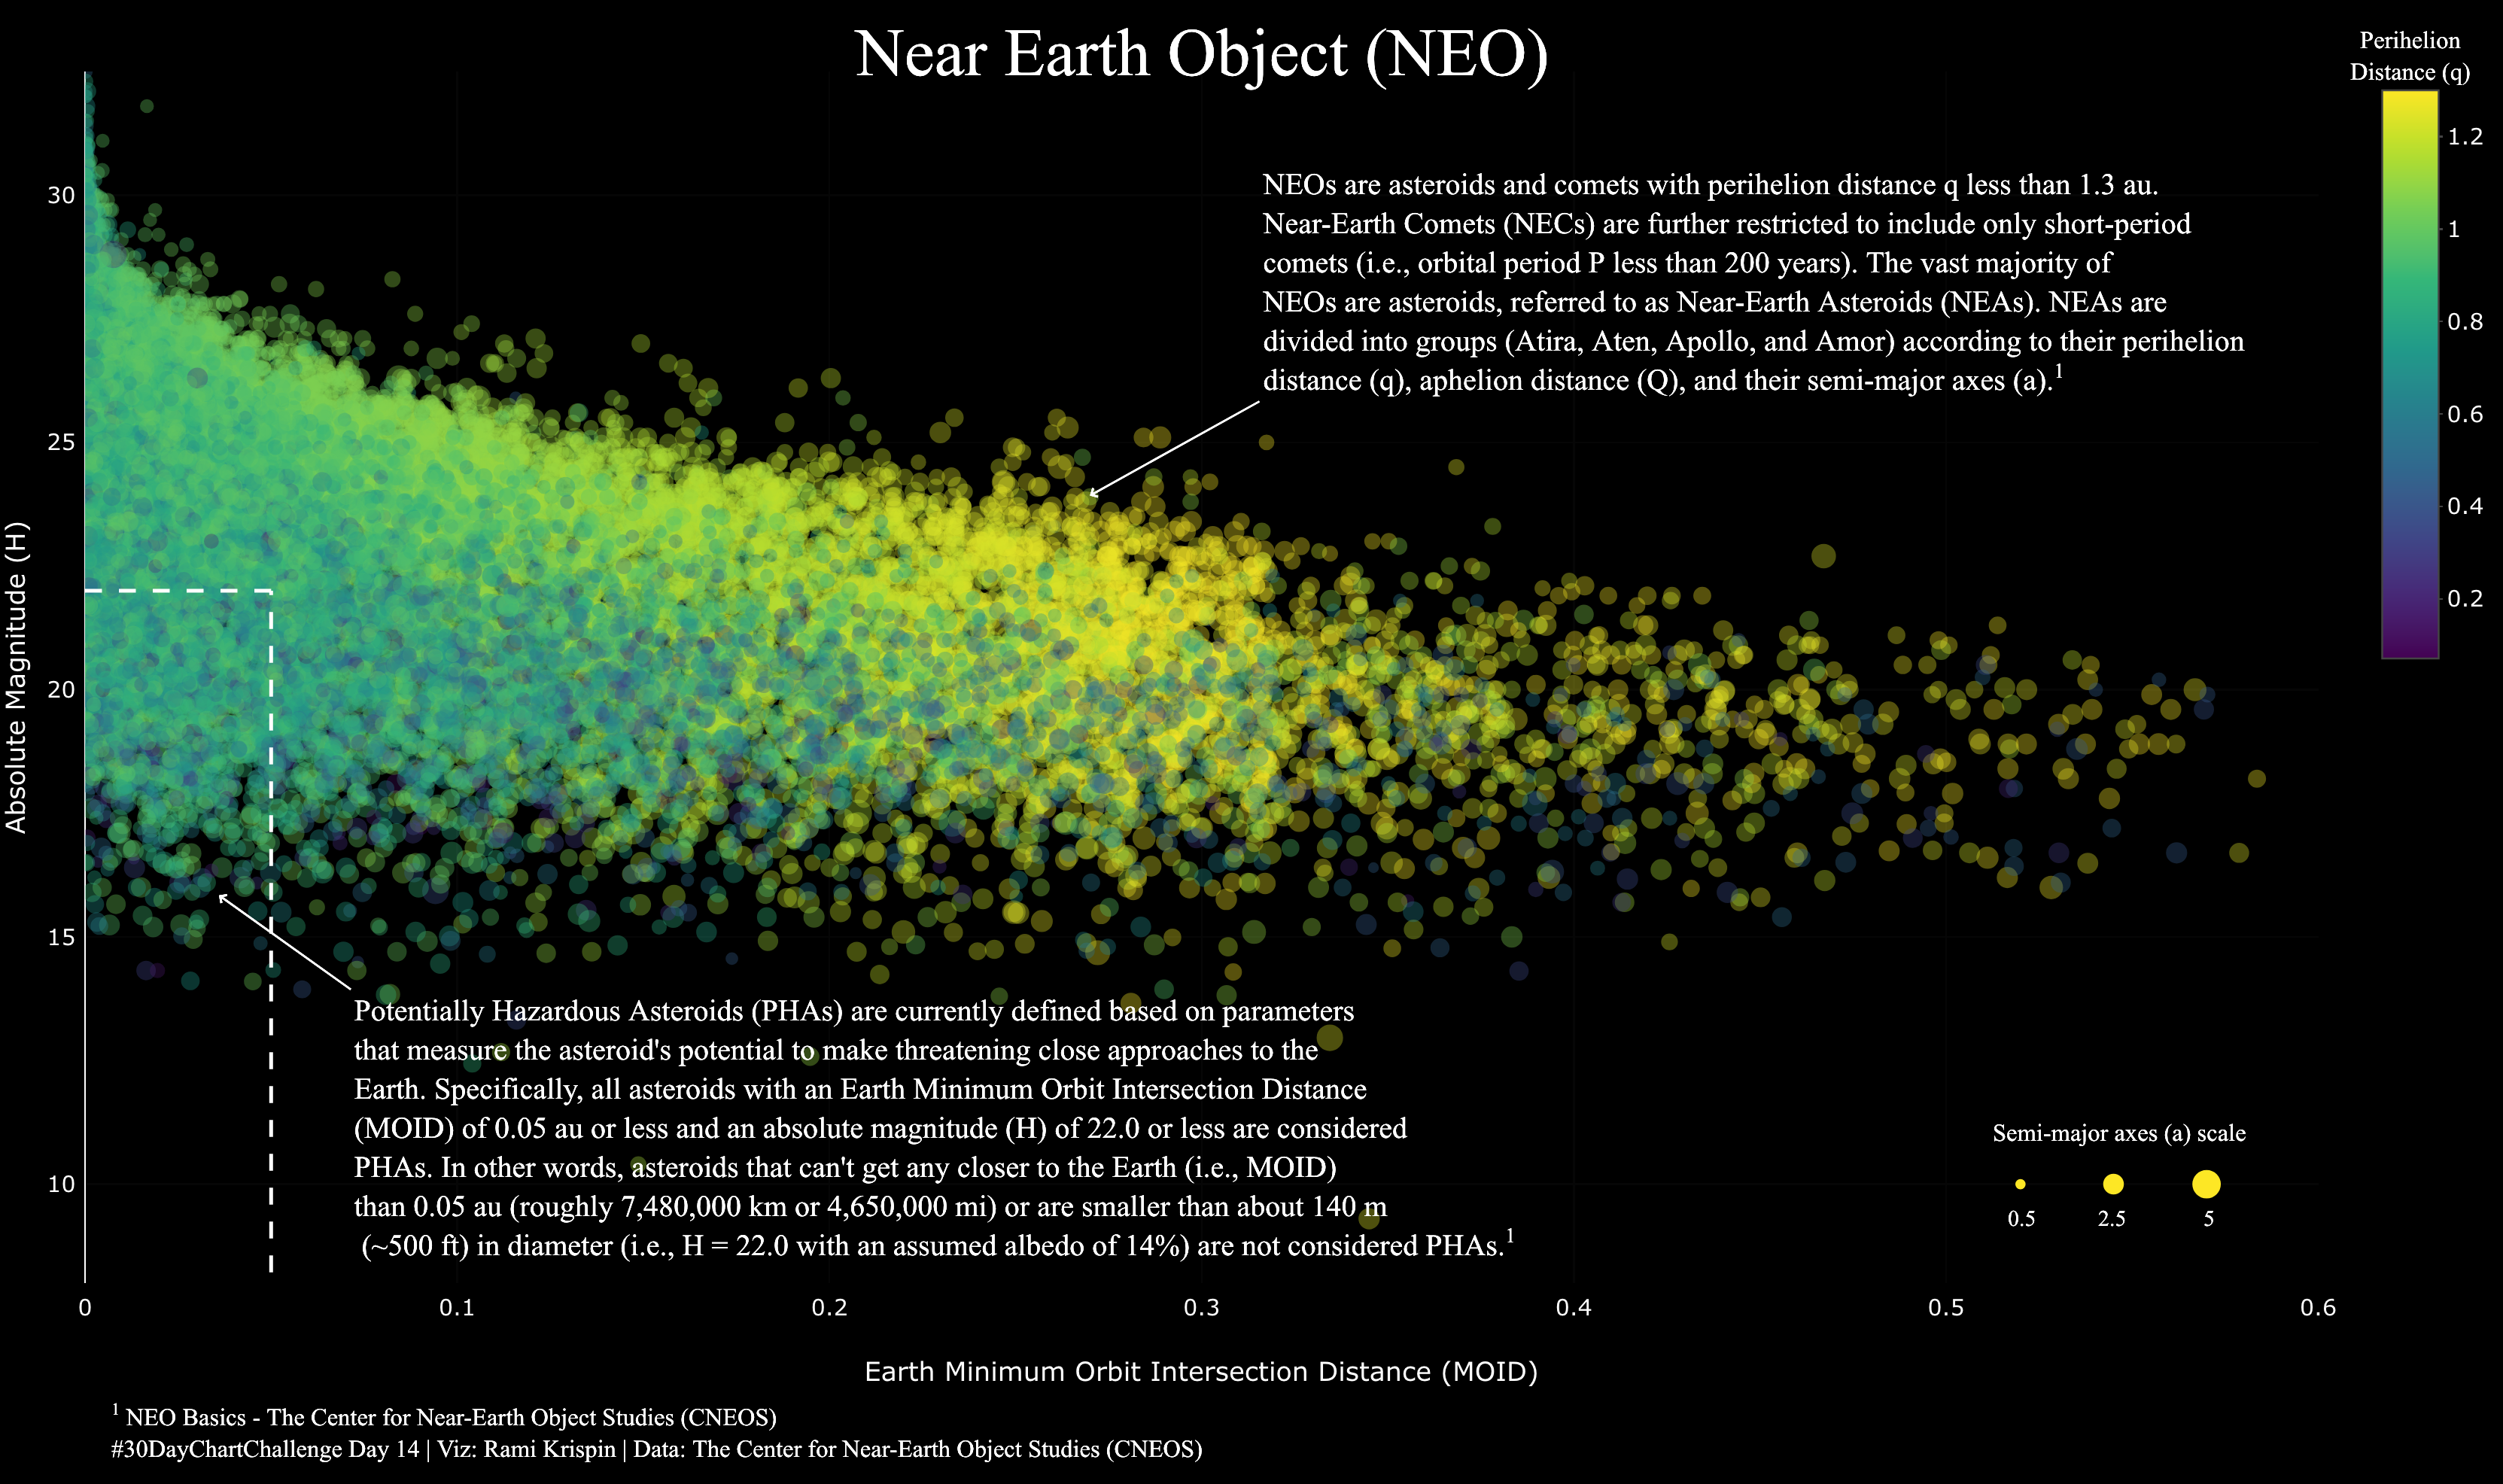

Write R code to recreate this figure.
library(readr)
library(dplyr)
library(plotly)

# Data
atens <- read_csv("day14/Atens.csv", trim_ws = FALSE) %>%
  mutate(type = "atens")
head(atens)
table(atens$site)


amors <- read_csv("day14/Amors.csv", trim_ws = FALSE) %>%
  mutate(type = "amors")


apollos <- read_csv("day14/Apollos.csv", trim_ws = FALSE) %>%
  mutate(type = "apollos")

head(apollos)


df <- bind_rows(atens, amors, apollos) %>%
  filter(a < 5,
         H < 40,
         EMoid < 0.6)


# general plot setting
actual_c <- "#0466c8"
trend_c <- "#90e0ef"
detrend_c <- "#f2b5d4"
dash <- NULL
background <- "black"
title_c <- "white"
family <- "Arial"
arrowhead <- 4
arrowsize <- 1
arrowwidth <- 1
size <- 11



# Sampling
d <- df[sample(1:nrow(df), size = 5000),] %>%
  as.data.frame()

d1 <- d %>% filter(H < 22 & EMoid < 0.05)
# exploring the data
plot_ly(data = apollos,
        y = ~ a,
        x = ~ q)



plot_ly()  %>%
  add_trace(y = d$H,
            x = d$EMoid,
            color = d$q,
            size = d$a,
            type = 'scatter', mode = 'markers',
            marker = list(opacity = 0.4)) %>%
  add_trace(x = d1$EMoid,
            y = d1$H,
            color = d1$type,
            xaxis = 'x2', yaxis= 'y2',
            type = "scatter") %>%
  add_segments(x = 0.05, xend = 0.05,
               y = 0, yend = 22,
               showlegend = FALSE,
               marker = list(color = "blue", size = 0, opacity = 0),
               line = list(color = "white", dash = "dash")) %>%
  add_segments(x = 0, xend = 0.05,
               y = 22, yend = 22,
               showlegend = FALSE,
               marker = list(color = "blue", size = 0, opacity = 0),
               line = list(color = "white", dash = "dash")) %>%
  layout(plot_bgcolor = background,
         paper_bgcolor = background,
         font = list(color = "white"),
         xaxis = list(zerolinecolor = "white"),
         xaxis2 = list(domain = c(0.6, 0.95), anchor='y2'),
         yaxis2 = list(domain = c(0.6, 0.95), anchor='x2'),
         yaxis = list(zerolinecolor = "white", range = c(10, 35)),
         margin = list(t = 20, b = 20, l = 20, r = 20, pad = 4))

plot_ly(data = df[sample(1:nrow(df), size = 4000),],
        y = ~ a,
        x = ~ q,
        color = ~type,
        size = ~ Q,
        type = 'scatter', mode = 'markers',
        marker = list(opacity = 0.4)) %>%
  layout(plot_bgcolor = background,
         paper_bgcolor = background,
         font = list(color = "white"),
         xaxis = list(zerolinecolor = "white"),
         margin = list(t = 20, b = 20, l = 20, r = 20, pad = 4))







plot_ly(data = df[sample(1:nrow(df), size = 3000),],
        y = ~ a,
        x = ~ q,
        color = ~type,
        size = ~ Q,
        # type = 'scatter', mode = 'markers',
        marker = list(opacity = 0.4)) %>%
  layout(plot_bgcolor = background,
         paper_bgcolor = background,
         font = list(color = "white"),
         xaxis = list(zerolinecolor = "white"),
         margin = list(t = 20, b = 20, l = 25, r = 20, pad = 4))




# For testing, sample data
d <- df[sample(1:nrow(df), size = 1000),] %>%
  as.data.frame()

# Full data
d <- df %>%
  as.data.frame()


# Final plot

plot_ly()  %>%
  add_trace(y = d$H,
            x = d$EMoid,
            color = d$q,
            size = d$a,
            type = 'scatter', mode = 'markers',
            marker = list(opacity = 0.35)) %>%
  add_trace(y = c(10, 10, 10),
            x = c(0.52, 0.545, 0.57),
            color = 1.3,
            size = c(0.5, 2.5, 5),
            showlegend = FALSE,
            type = 'scatter', mode = 'markers',
            marker = list(opacity = 1)) %>%
  add_segments(x = 0.05, xend = 0.05,
               y = 0, yend = 22,
               showlegend = FALSE,
               marker = list(color = "blue", size = 0, opacity = 0),
               line = list(color = "white", dash = "dash")) %>%
  add_segments(x = 0, xend = 0.05,
               y = 22, yend = 22,
               showlegend = FALSE,
               marker = list(color = "blue", size = 0, opacity = 0),
               line = list(color = "white", dash = "dash")) %>%
  layout(plot_bgcolor = background,
         paper_bgcolor = background,
         font = list(color = "white"),
         xaxis = list(zerolinecolor = "white",
                      title = "Earth Minimum Orbit Intersection Distance (MOID)",
                      range = c(0, 0.6)),
         yaxis = list(zerolinecolor = "white",
                      title = "Absolute Magnitude (H)",
                      range = c(8, 32.5)),
         margin = list(t = 50, b = 110, l = 25, r = 20, pad = 4)) %>%
  add_annotations(text = "Near Earth Object (NEO)",
                  font = list(color = "white",
                              size = 36,
                              family = "Ariel"),
                  align = "center",
                  x = 0.5,
                  y = 1.05,
                  xref = "paper",
                  yref = "paper",
                  showarrow = FALSE) %>%
  add_annotations(text = paste("NEOs are asteroids and comets with perihelion distance q less than 1.3 au.",
                               "Near-Earth Comets (NECs) are further restricted to include only short-period",
                               "comets (i.e., orbital period P less than 200 years). The vast majority of",
                               "NEOs are asteroids, referred to as Near-Earth Asteroids (NEAs). NEAs are",
                               "divided into groups (Atira, Aten, Apollo, and Amor) according to their perihelion",
                               "distance (q), aphelion distance (Q), and their semi-major axes (a).<sup>1</sup>",
                               sep = "<br>"),
                  font = list(color = "white",
                              size = 16,
                              family = "Ariel"),
                  align = "left",
                  x = 0.45,
                  y = 0.65,
                  xref = "paper",
                  yref = "paper",
                  showarrow = TRUE,
                  arrowhead = arrowhead,
                  arrowsize = arrowsize,
                  arrowwidth = arrowwidth,
                  arrowcolor = "white",
                  xanchor = "left",
                  yanchor = "bottom",
                  ax = 90,
                  ay = -50) %>%
  add_annotations(text = paste("Potentially Hazardous Asteroids (PHAs) are currently defined based on parameters",
                               "that measure the asteroid's potential to make threatening close approaches to the",
                               "Earth. Specifically, all asteroids with an Earth Minimum Orbit Intersection Distance",
                               "(MOID) of 0.05 au or less and an absolute magnitude (H) of 22.0 or less are considered",
                               "PHAs. In other words, asteroids that can't get any closer to the Earth (i.e., MOID)",
                               "than 0.05 au (roughly 7,480,000 km or 4,650,000 mi) or are smaller than about 140 m",
                               " (~500 ft) in diameter (i.e., H = 22.0 with an assumed albedo of 14%) are not considered PHAs.<sup>1</sup>",
                               sep = "<br>"),
                  font = list(color = "white",
                              size = 16,
                              family = "Ariel"),
                  align = "left",
                  x = 0.06,
                  y = 0.32,
                  xref = "paper",
                  yref = "paper",
                  showarrow = TRUE,
                  arrowhead = arrowhead,
                  arrowsize = arrowsize,
                  arrowwidth = arrowwidth,
                  arrowcolor = "white",
                  xanchor = 'left',
                  yanchor = 'top',
                  ax = 70,
                  ay = 50) %>%
  add_annotations(text = paste("Perihelion",
                               "Distance (q)",
                               sep = "<br>"),
                  font = list(color = "white",
                              size = 13,
                              family = "Ariel"),
                  align = "center",
                  x = 1.07,
                  y = 1.04,
                  xref = "paper",
                  yref = "paper",
                  showarrow = FALSE) %>%
  add_annotations(text = "Semi-major axes (a) scale",
                  font = list(color = "white",
                              size = 13,
                              family = "Ariel"),
                  align = "center",
                  x = 0.97,
                  y = 0.11,
                  xref = "paper",
                  yref = "paper",
                  showarrow = FALSE) %>%
  add_annotations(text = "0.5",
                  font = list(color = "white",
                              size = 12,
                              family = "Ariel"),
                  align = "center",
                  x = 0.875,
                  y = 0.04,
                  xref = "paper",
                  yref = "paper",
                  showarrow = FALSE) %>%
  add_annotations(text = "2.5",
                  font = list(color = "white",
                              size = 12,
                              family = "Ariel"),
                  align = "center",
                  x = 0.916,
                  y = 0.04,
                  xref = "paper",
                  yref = "paper",
                  showarrow = FALSE) %>%
  add_annotations(text = "5",
                  font = list(color = "white",
                              size = 12,
                              family = "Ariel"),
                  align = "center",
                  x = 0.955,
                  y = 0.04,
                  xref = "paper",
                  yref = "paper",
                  showarrow = FALSE) %>%
  add_annotations(text = paste("<sup>1</sup> NEO Basics - The Center for Near-Earth Object Studies (CNEOS)",
                               paste("#30DayChartChallenge Day 14",
                                     "Viz: Rami Krispin",
                                     "Data: The Center for Near-Earth Object Studies (CNEOS)",
                                     sep = " | "),
                               sep = "<br>"),
                  font = list(color = "white",
                              size = 13,
                              family = "Ariel"),
                  align = "left",
                  x = 0.01,
                  y = -0.15,
                  xref = "paper",
                  yref = "paper",
                  showarrow = FALSE)
